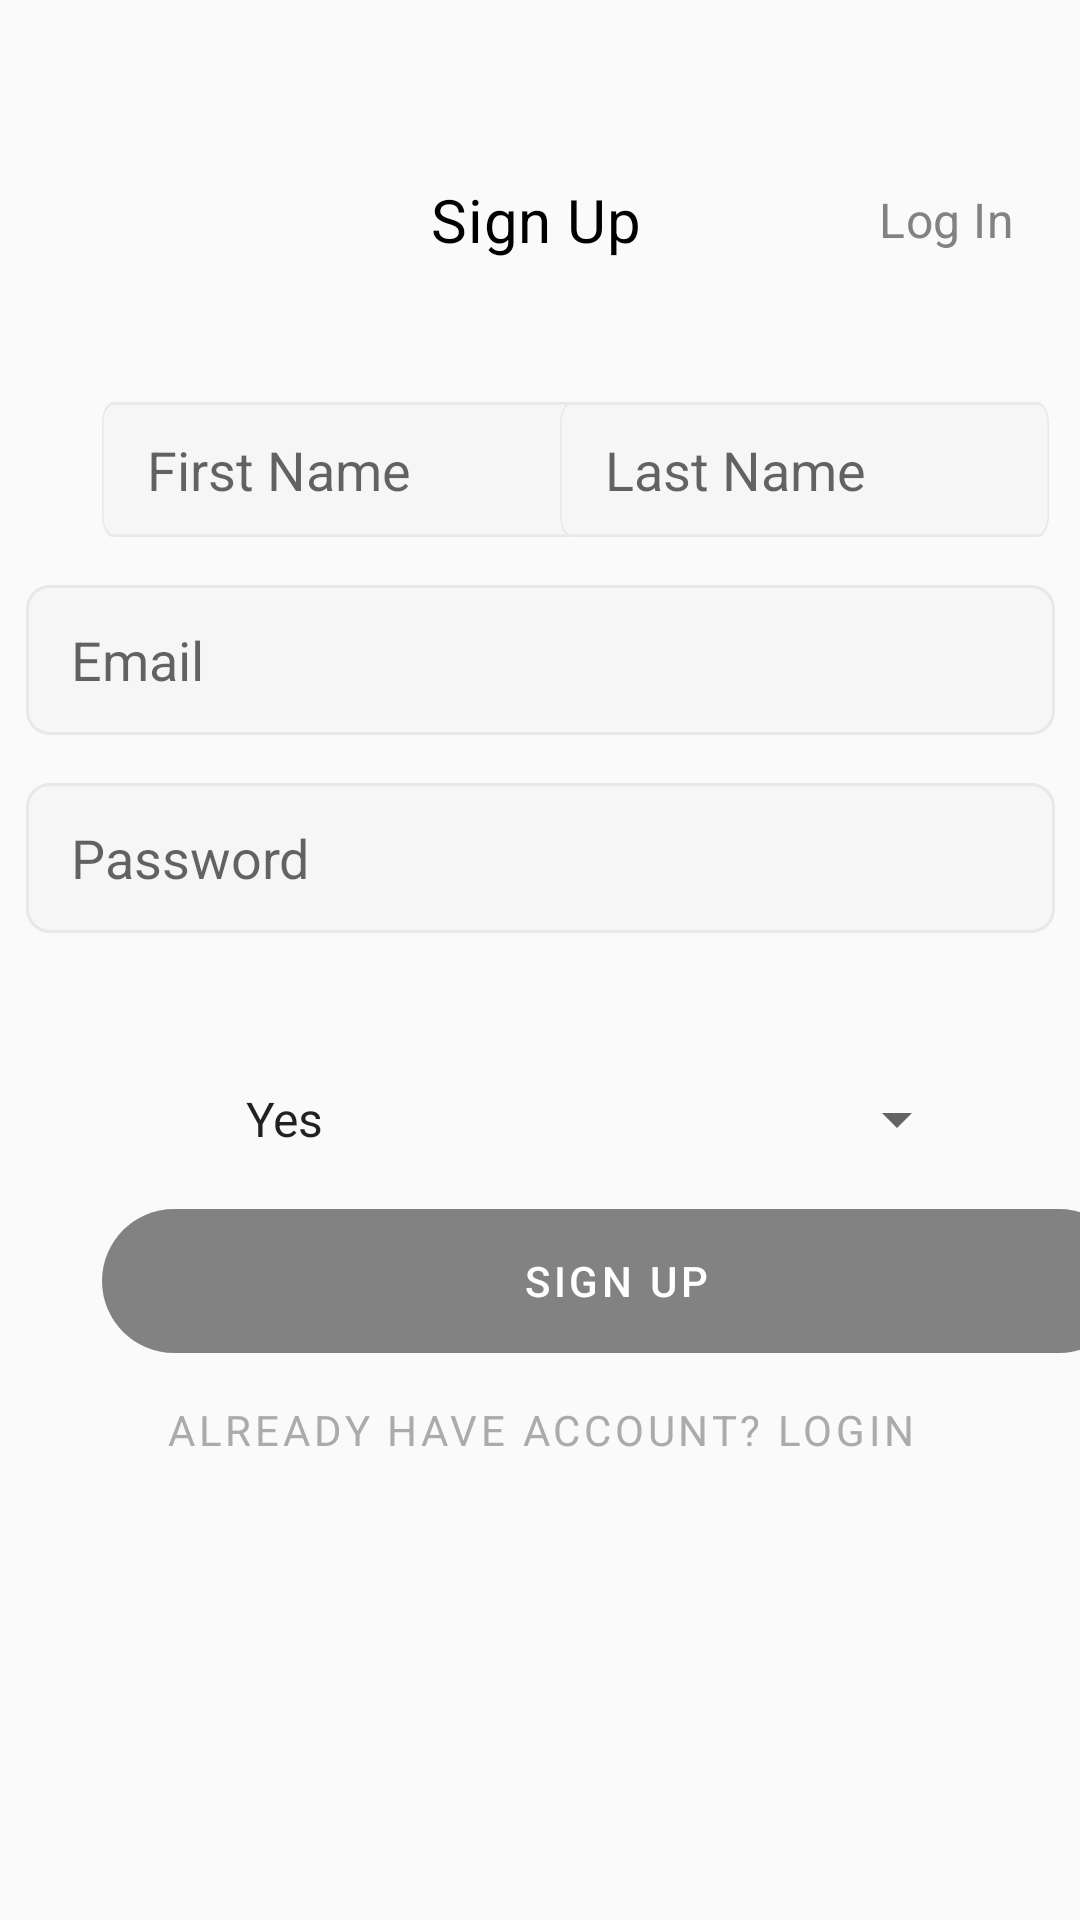

This screen was rendered from an Android layout file. Write that file and the resources it references.
<!-- AndroidManifest.xml: application theme AppTheme -->
<!-- res/layout/activity_main.xml -->
<?xml version="1.0" encoding="utf-8"?>
<androidx.constraintlayout.widget.ConstraintLayout xmlns:android="http://schemas.android.com/apk/res/android"
    xmlns:app="http://schemas.android.com/apk/res-auto"
    xmlns:tools="http://schemas.android.com/tools"
    android:layout_width="match_parent"
    android:layout_height="match_parent"
    tools:context=".MainActivity">

    
    
    <View
        android:id="@+id/icon_x"
        android:layout_width="16dp"
        android:layout_height="16dp"
        android:layout_alignParentStart="true"
        android:layout_alignParentTop="true"
        android:layout_marginStart="33dp"
        android:layout_marginTop="60dp"
        android:layout_marginEnd="102dp"
        android:onClick="clearFields"
        android:background="@drawable/close_36"
        app:layout_constraintEnd_toStartOf="@+id/sign_up"
        app:layout_constraintStart_toStartOf="parent"
        app:layout_constraintTop_toTopOf="parent"

        />

    <TextView
        android:id="@+id/sign_up"
        android:layout_width="104dp"
        android:layout_height="34dp"
        android:layout_centerHorizontal="true"
        android:layout_centerVertical="true"
        android:layout_marginStart="152dp"
        android:layout_marginTop="60dp"
        android:layout_marginEnd="155dp"
        android:gravity="center_horizontal|top"
        android:lineSpacingExtra="1sp"
        android:text="@string/sign_up"
        android:textAppearance="@style/sign_up"
        android:translationY="-0.28sp"
        app:layout_constraintEnd_toEndOf="parent"
        app:layout_constraintStart_toStartOf="parent"
        app:layout_constraintTop_toTopOf="parent" />

    <TextView
        android:id="@+id/login"
        android:layout_width="45dp"
        android:layout_height="26dp"
        android:layout_alignParentTop="true"
        android:layout_alignParentEnd="true"
        android:layout_marginStart="75dp"
        android:layout_marginTop="65dp"
        android:layout_marginEnd="35dp"
        android:clickable="true"
        android:gravity="top"
        android:lineSpacingExtra="5sp"
        android:onClick="gotoLoginActivity"
        android:text="@string/log_in"
        android:textAppearance="@style/login"
        android:translationY="-2.62sp"
        app:layout_constraintEnd_toEndOf="parent"
        app:layout_constraintStart_toEndOf="@+id/sign_up"
        app:layout_constraintTop_toTopOf="parent"
        android:focusable="true" />

    <EditText
        android:id="@+id/editTextTextFirstName"
        android:layout_width="163dp"
        android:layout_height="45dp"
        android:layout_marginStart="34dp"
        android:layout_marginTop="40dp"
        android:autofillHints=""
        android:background="@drawable/bg"
        android:ems="10"
        android:hint="@string/firstName"
        android:inputType="textPersonName"
        android:paddingStart="15dp"
        android:paddingEnd="10dp"
        app:layout_constraintStart_toStartOf="parent"
        app:layout_constraintTop_toBottomOf="@+id/sign_up" />

    <EditText
        android:id="@+id/editTextTextLastName"
        android:layout_width="163dp"
        android:layout_height="45dp"
        android:layout_marginStart="212dp"
        android:layout_marginTop="40dp"
        android:layout_marginEnd="36dp"
        android:autofillHints=""
        android:background="@drawable/bg"
        android:ems="10"
        android:hint="@string/lastName"
        android:inputType="textPersonName"
        android:paddingStart="15dp"
        android:paddingEnd="10dp"
        app:layout_constraintEnd_toEndOf="parent"
        app:layout_constraintStart_toStartOf="parent"
        app:layout_constraintTop_toBottomOf="@+id/sign_up" />

    <EditText
        android:id="@+id/editTextEmailAddress"
        android:layout_width="wrap_content"
        android:layout_height="wrap_content"
        android:layout_marginStart="34dp"
        android:layout_marginTop="16dp"
        android:layout_marginEnd="34dp"
        android:autofillHints=""
        android:background="@drawable/bg"
        android:ems="10"
        android:hint="@string/email"
        android:paddingStart="15dp"
        android:paddingEnd="10dp"
        android:inputType="textEmailAddress"
        app:layout_constraintEnd_toEndOf="parent"
        app:layout_constraintStart_toStartOf="parent"
        app:layout_constraintTop_toBottomOf="@+id/editTextTextFirstName" />

    <EditText
        android:id="@+id/editTextTextPassword"
        android:layout_width="wrap_content"
        android:layout_height="wrap_content"
        android:layout_marginStart="34dp"
        android:layout_marginTop="16dp"
        android:layout_marginEnd="34dp"
        android:autofillHints=""
        android:background="@drawable/bg"
        android:ems="10"
        android:hint="@string/password"
        android:paddingStart="15dp"
        android:paddingEnd="10dp"
        android:inputType="textPassword"
        app:layout_constraintEnd_toEndOf="parent"
        app:layout_constraintStart_toStartOf="parent"
        app:layout_constraintTop_toBottomOf="@+id/editTextEmailAddress" />

    <TextView
        android:id="@+id/showHidePass"
        android:layout_width="53dp"
        android:layout_height="24dp"
        android:layout_alignParentEnd="true"
        android:layout_centerVertical="true"
        android:layout_marginStart="316dp"
        android:layout_marginTop="11dp"
        android:layout_marginEnd="55dp"
        android:clickable="true"
        android:focusable="true"
        android:gravity="top"
        android:lineSpacingExtra="5sp"
        android:onClick="showPassword"
        android:text="@string/show"
        android:textAppearance="@style/show"
        android:translationY="-2.62sp"
        app:layout_constraintEnd_toEndOf="parent"
        app:layout_constraintStart_toStartOf="parent"
        app:layout_constraintTop_toBottomOf="@+id/editTextTextPassword" />

    <Button
        android:id="@+id/buttonSignUp"
        android:layout_width="wrap_content"
        android:layout_height="wrap_content"
        android:layout_marginStart="34dp"
        android:layout_marginTop="57dp"
        android:background="@drawable/button_prim"
        android:letterSpacing="0.09"
        android:onClick="signup"
        android:text="@string/sign_up"
        android:textColor="#FFFFFF"
        android:textSize="14sp"
        app:layout_constraintStart_toStartOf="parent"
        app:layout_constraintTop_toBottomOf="@+id/showHidePass" />

    <TextView
        android:id="@+id/already_hav"
        android:layout_width="251dp"
        android:layout_height="16dp"
        android:layout_marginStart="80dp"
        android:layout_marginTop="16dp"
        android:layout_marginEnd="80dp"
        android:clickable="true"
        android:gravity="center_horizontal|top"
        android:lineSpacingExtra="0sp"
        android:onClick="gotoLoginActivity"
        android:text="@string/already_hav"
        android:textAppearance="@style/already_hav"
        app:layout_constraintEnd_toEndOf="parent"
        app:layout_constraintStart_toStartOf="parent"
        app:layout_constraintTop_toBottomOf="@+id/buttonSignUp"
        android:focusable="true" />

    <Spinner
        android:id="@+id/mspRegister"
        android:layout_width="249dp"
        android:layout_height="42dp"
        android:layout_marginTop="6dp"
        android:layout_marginEnd="37dp"
        android:entries="@array/txtMspSelection"
        android:prompt="@string/promptSpinnerMsp"
        app:layout_constraintEnd_toEndOf="parent"
        app:layout_constraintTop_toBottomOf="@+id/showHidePass" />

    <TextView
        android:id="@+id/textView8"
        android:layout_width="wrap_content"
        android:layout_height="wrap_content"
        android:layout_marginStart="50dp"
        android:layout_marginTop="52dp"
        android:layout_marginEnd="46dp"
        android:text="@string/txtMSPLabel"
        app:layout_constraintEnd_toStartOf="@+id/mspRegister"
        app:layout_constraintHorizontal_bias="0.0"
        app:layout_constraintStart_toStartOf="parent"
        app:layout_constraintTop_toBottomOf="@+id/editTextTextPassword" />

</androidx.constraintlayout.widget.ConstraintLayout>
<!-- resources referenced by this layout -->
<resources>
  <string-array name="txtMspSelection">
          <item>Yes</item>
          <item>No</item>
      </string-array>
  <!-- drawable button_prim (drawable) -->
  <?xml version="1.0" encoding="utf-8"?>
  <vector
      xmlns:android="http://schemas.android.com/apk/res/android"
      xmlns:aapt="http://schemas.android.com/aapt"
      android:width="343dp"
      android:height="48dp"
      android:viewportWidth="343"
      android:viewportHeight="48"
      >
  
      <group>
  
          <clip-path
              android:pathData="M24 0H319C332.255 0 343 10.7452 343 24C343 37.2548 332.255 48 319 48H24C10.7452 48 0 37.2548 0 24C0 10.7452 10.7452 0 24 0Z"
              />
  
          <path
              android:pathData="M0 0V48H343V0"
              android:fillColor="#828282"
              />
  
      </group>
  
  </vector>
  <!-- drawable close_36 (drawable) -->
  <vector android:height="36dp" android:tint="#BDBDBD"
      android:viewportHeight="24" android:viewportWidth="24"
      android:width="36dp" xmlns:android="http://schemas.android.com/apk/res/android">
      <path android:fillColor="@android:color/white" android:pathData="M19,6.41L17.59,5 12,10.59 6.41,5 5,6.41 10.59,12 5,17.59 6.41,19 12,13.41 17.59,19 19,17.59 13.41,12z"/>
  </vector>
  <string name="already_hav">ALREADY HAVE ACCOUNT? LOGIN</string>
  <string name="email">Email</string>
  <string name="firstName">First Name</string>
  <string name="lastName">Last Name</string>
  <string name="log_in">Log In</string>
  <string name="password">Password</string>
  <string name="promptSpinnerMsp">Select Option</string>
  <string name="show">Show</string>
  <string name="sign_up">Sign Up</string>
  <string name="txtMSPLabel">MSP</string>
  <style name="already_hav">
          <item name="android:textSize">14sp</item>
          <item name="android:letterSpacing">0.09</item>
          <item name="android:textColor">#ABABAB</item>
      </style>
  <style name="login">
          <item name="android:textSize">16sp</item>
          <item name="android:letterSpacing">0.01</item>
          <item name="android:textColor">#828282</item>
      </style>
  <style name="show">
          <item name="android:textSize">16sp</item>
          <item name="android:letterSpacing">0.01</item>
          <item name="android:textColor">#828282</item>
      </style>
  <style name="sign_up">
          <item name="android:textSize">20sp</item>
          <item name="android:letterSpacing">0.01</item>
          <item name="android:textColor">#000000</item>
      </style>
  <style name="AppTheme" parent="Theme.AppCompat.Light.NoActionBar">
          
          <item name="colorPrimary">@color/gray</item>
          <item name="colorPrimaryVariant">@color/blue</item>
          <item name="colorOnPrimary">@color/white</item>
          
          <item name="colorSecondary">@color/brown</item>
          <item name="colorSecondaryVariant">@color/teal_700</item>
          <item name="colorOnSecondary">@color/white</item>
          
          <item name="android:statusBarColor" tools:targetApi="l">?attr/colorPrimaryVariant</item>
          
          <item name="colorOnBackground">@color/black</item>
  
      </style>
  <color name="gray">#828282</color>
  <color name="blue">#5E8F9A</color>
  <color name="white">#FFFFFFFF</color>
  <color name="brown">#A08966</color>
  <color name="teal_700">#FF018786</color>
  <color name="black">#FF000000</color>
</resources>
